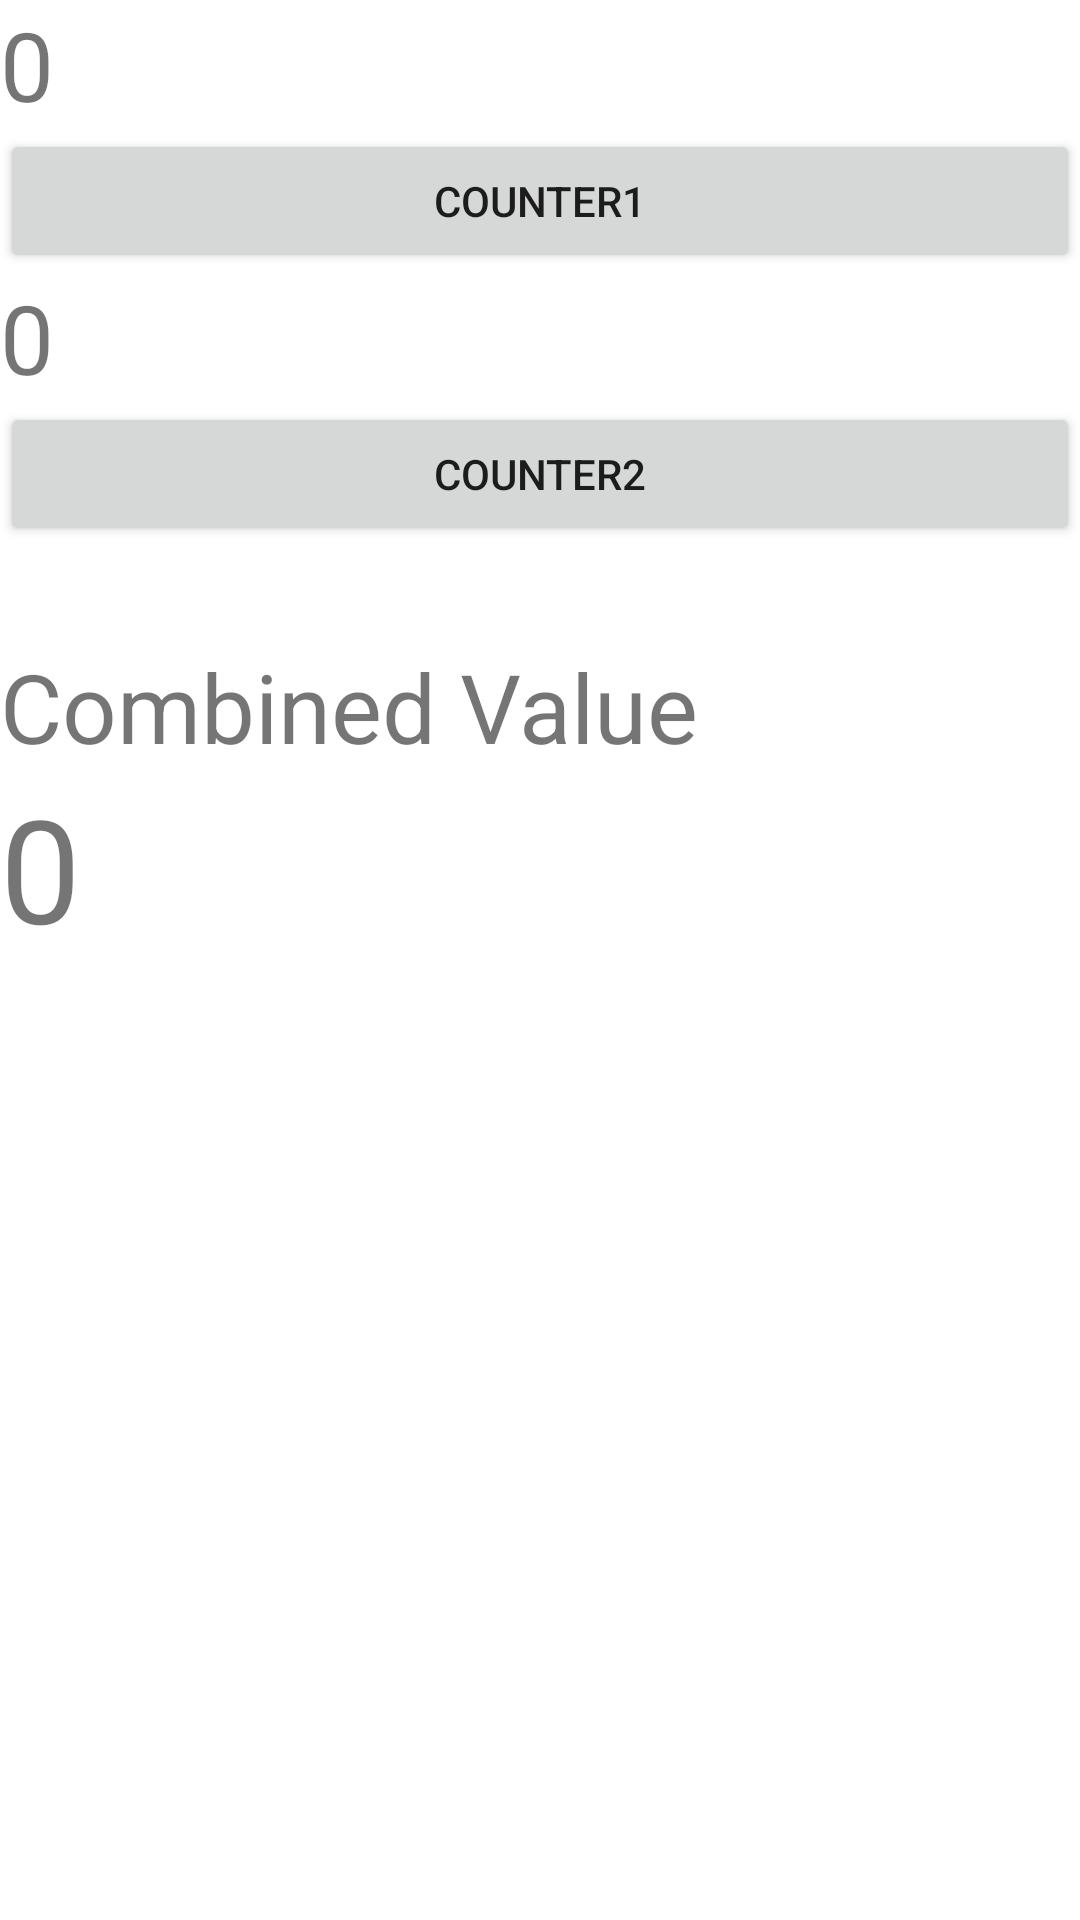

Android layout source for this screen:
<!-- AndroidManifest.xml: application theme Theme.E_Learniverse_Android -->
<!-- res/layout/activity_livedata_tutorial.xml -->
<?xml version="1.0" encoding="utf-8"?>
<LinearLayout xmlns:android="http://schemas.android.com/apk/res/android"
    xmlns:app="http://schemas.android.com/apk/res-auto"
    xmlns:tools="http://schemas.android.com/tools"
    android:layout_width="match_parent"
    android:layout_height="match_parent"
    tools:context=".livedata_tutorial.numberCounter.LiveDataTutorialActivity">

    <LinearLayout
        android:layout_width="match_parent"
        android:layout_height="match_parent"
        android:orientation="vertical"
        android:layout_margin="@dimen/fab_margin">

        <TextView
            android:id="@+id/textCounter1"
            android:layout_width="match_parent"
            android:layout_height="wrap_content"
            android:textSize="32dp"
            android:text="0" />

        <Button
            android:id="@+id/buttonCounter1"
            android:layout_width="match_parent"
            android:layout_height="wrap_content"
            android:text="Counter1" />


        <TextView
            android:layout_marginTop="@dimen/fab_margin"
            android:id="@+id/textCounter2"
            android:layout_width="match_parent"
            android:layout_height="wrap_content"
            android:textSize="32dp"
            android:text="0" />

        <Button
            android:id="@+id/buttonCounter2"
            android:layout_width="match_parent"
            android:layout_height="wrap_content"
            android:text="Counter2" />

        <TextView
            android:layout_marginTop="32dp"
            android:layout_width="match_parent"
            android:layout_height="wrap_content"
            android:text="Combined Value"
            android:textSize="32dp"
            />

        <TextView
            android:layout_marginTop="@dimen/fab_margin"
            android:id="@+id/tv_combined_counter_id"
            android:layout_width="match_parent"
            android:layout_height="wrap_content"
            android:textSize="48dp"
            android:text="0" />

    </LinearLayout>

</LinearLayout>
<!-- resources referenced by this layout -->
<resources>
  <style name="Theme.E_Learniverse_Android" parent="Theme.MaterialComponents.DayNight.DarkActionBar">
          
          <item name="colorPrimary">@color/purple_500</item>
          <item name="colorPrimaryVariant">@color/purple_700</item>
          <item name="colorOnPrimary">@color/white</item>
          
          <item name="colorSecondary">@color/teal_200</item>
          <item name="colorSecondaryVariant">@color/teal_700</item>
          <item name="colorOnSecondary">@color/black</item>
          
          <item name="android:statusBarColor" tools:targetApi="l">?attr/colorPrimaryVariant</item>
          
      </style>
  <!-- not gathered from this repository: default colours our renderer supplied (Android Studio template values) -->
  <color name="purple_500">#FF6200EE</color>
  <color name="purple_700">#FF3700B3</color>
  <color name="teal_200">#FF03DAC5</color>
  <color name="teal_700">#FF018786</color>
  <color name="black">#FF000000</color>
  <color name="white">#FFFFFFFF</color>
</resources>
